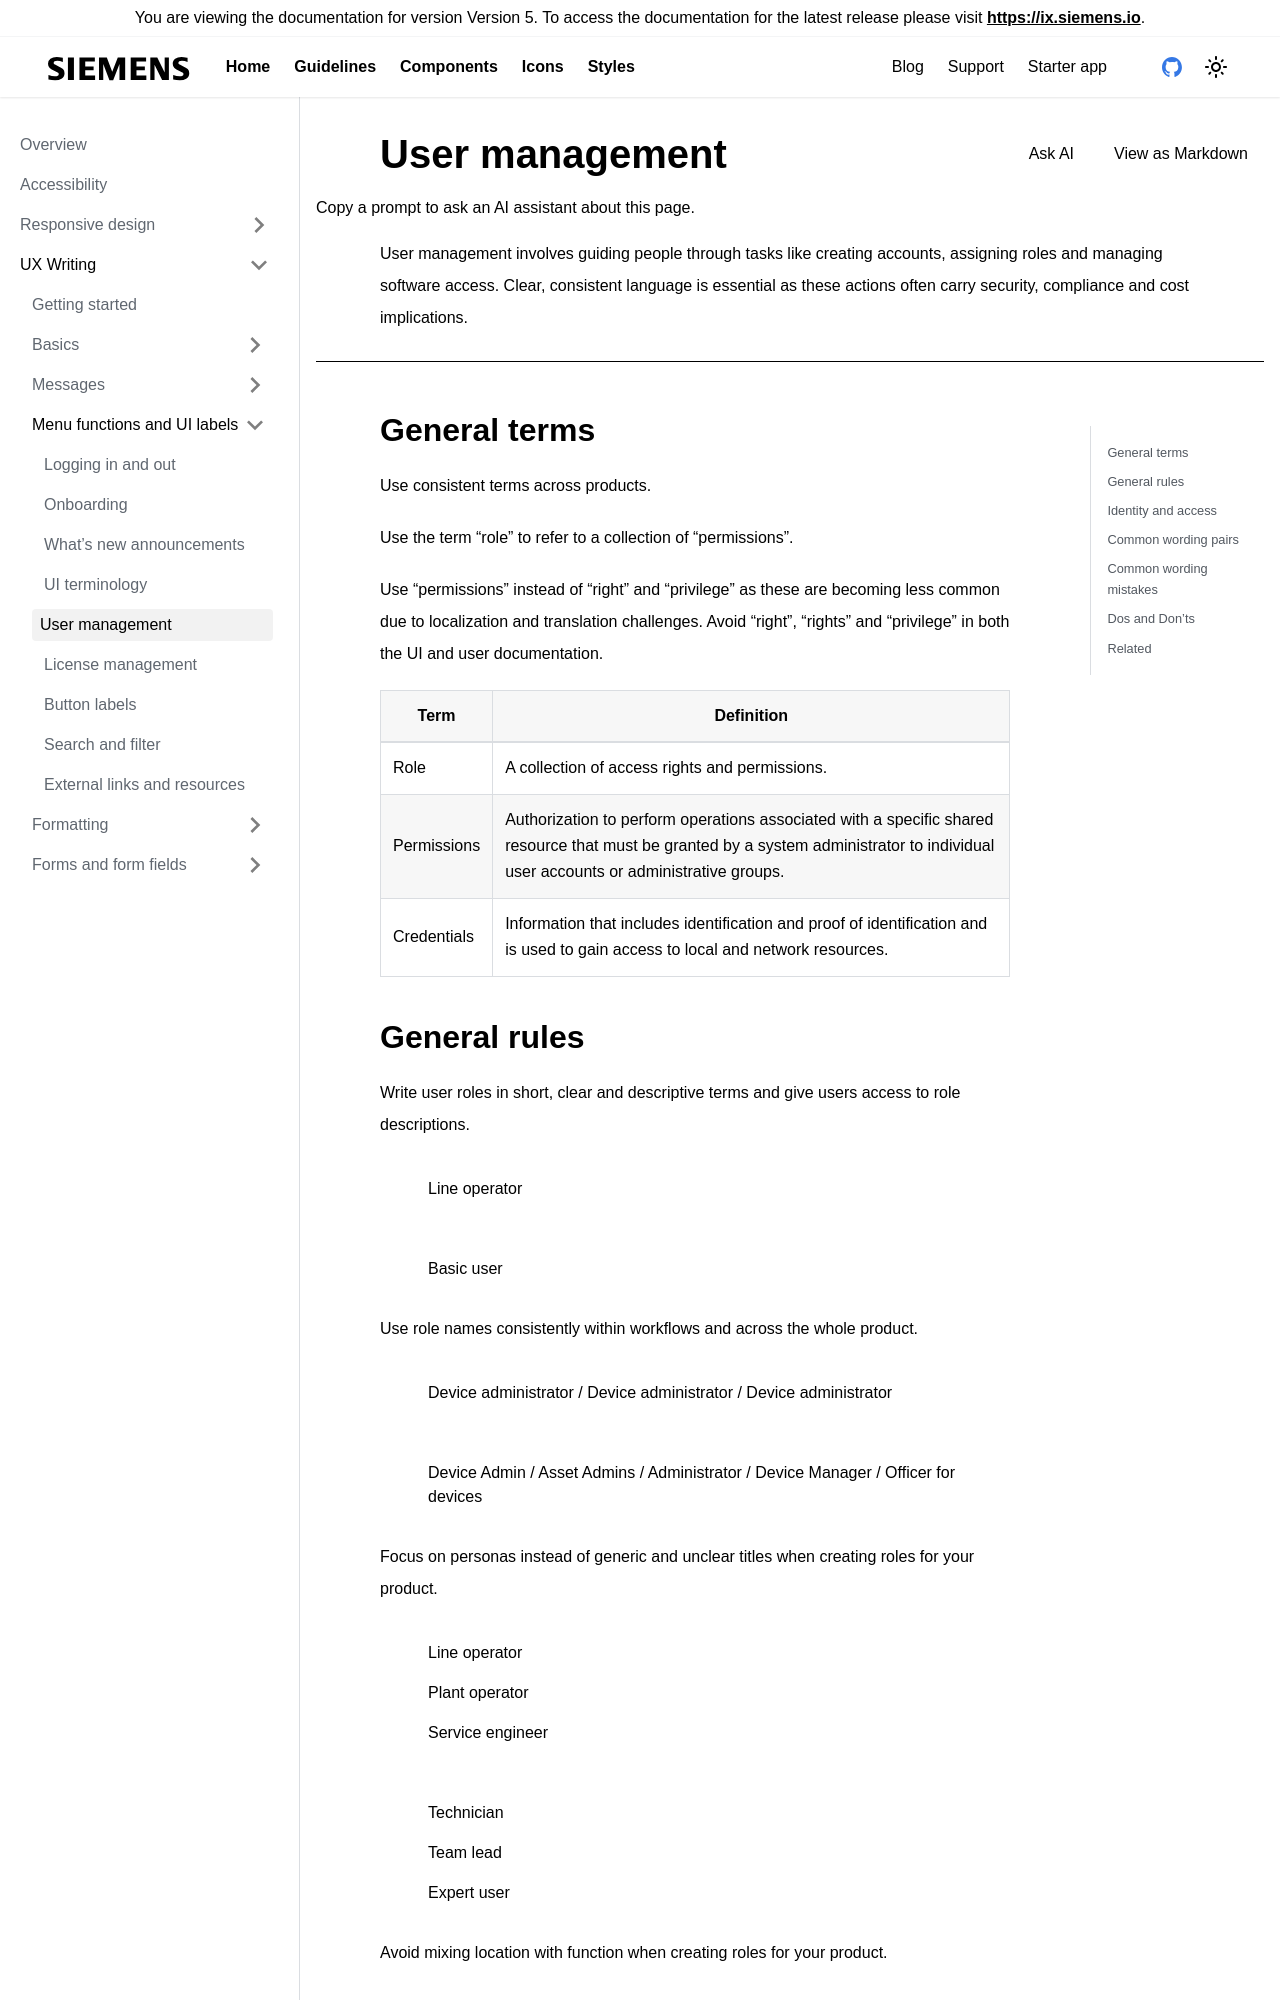

repository: siemens/ix-docs · page: version-5.3.0/docs/guidelines/language/menu-functions-and-ui-labels/user-management.html · generator: docusaurus

---
sidebar_position: 5
sidebar_label: User management
title: User management
doc-type: 'banner'
component-tabs: ['']
no_single_tab: true
description: 'User management involves guiding people through tasks like creating accounts, assigning roles and managing software access. Clear, consistent language is essential as these actions often carry security, compliance and cost implications.'
---

#

## General terms

Use consistent terms across products.

Use the term “role” to refer to a collection of “permissions”. 

Use “permissions” instead of “right” and “privilege” as these are becoming less common due to localization and translation challenges. Avoid “right”, “rights” and “privilege” in both the UI and user documentation.

| Term | Definition |
| --- | --- |
| Role | A collection of access rights and permissions. |
| Permissions | Authorization to perform operations associated with a specific shared resource that must be granted by a system administrator to individual user accounts or administrative groups. |
| Credentials | Information that includes identification and proof of identification and is used to gain access to local and network resources. |
